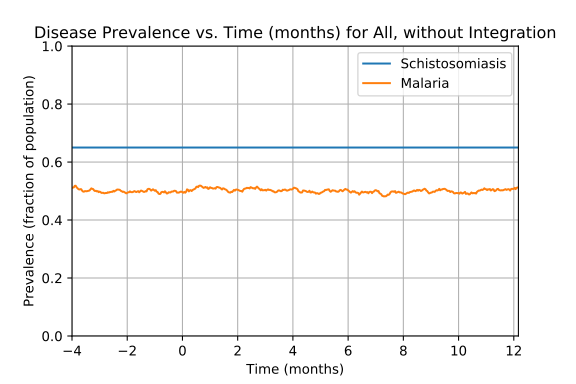

The file beside this chart, header and first rows:
Prevalence of schistosomiasis by age gro…, , , , , , , Prevalence of malaria by age group vs. t…, , , , , , , Prevalence of coinfection by age group v…
Time (d), 0-4 y/o, 5-15 y/o, 16+ y/o, All, , , Time (d), 0-4 y/o, 5-15 y/o, 16+ y/o, All, , , Time (d), 0-4 y/o, 5-15 y/o, 16+ y/o, All
0, 0.6545, 0.6548, 0.6458, 0.65, , , 0, 0.05556, 0.05623, 0.05318, 0.0545, , , 0, 0.04743, 0.04412, 0.04511, 0.04525
1, 0.6545, 0.6548, 0.6458, 0.65, , , 1, 0.1003, 0.1029, 0.1007, 0.1012, , , 1, 0.08537, 0.08564, 0.08405, 0.08475
2, 0.6545, 0.6548, 0.6458, 0.65, , , 2, 0.1545, 0.1626, 0.1491, 0.154, , , 2, 0.126, 0.1367, 0.1239, 0.128
3, 0.6545, 0.6548, 0.6458, 0.65, , , 3, 0.21, 0.2119, 0.198, 0.2043, , , 3, 0.1721, 0.173, 0.1624, 0.1673
4, 0.6545, 0.6548, 0.6458, 0.65, , , 4, 0.2534, 0.2448, 0.2393, 0.2435, , , 4, 0.206, 0.2016, 0.1971, 0.2
5, 0.6545, 0.6548, 0.6458, 0.65, , , 5, 0.2642, 0.263, 0.2574, 0.2603, , , 5, 0.2114, 0.2163, 0.2099, 0.212
6, 0.6545, 0.6548, 0.6458, 0.65, , , 6, 0.2669, 0.2777, 0.2745, 0.274, , , 6, 0.2154, 0.2266, 0.2251, 0.2238
7, 0.6545, 0.6548, 0.6458, 0.65, , , 7, 0.2805, 0.2915, 0.2863, 0.2868, , , 7, 0.2317, 0.2388, 0.2322, 0.234
8, 0.6545, 0.6548, 0.6458, 0.65, , , 8, 0.2791, 0.3002, 0.2958, 0.294, , , 8, 0.2317, 0.2439, 0.2388, 0.239
9, 0.6545, 0.6548, 0.6458, 0.65, , , 9, 0.2927, 0.3157, 0.3101, 0.3085, , , 9, 0.2344, 0.2535, 0.2436, 0.2448
10, 0.6545, 0.6548, 0.6458, 0.65, , , 10, 0.3198, 0.3201, 0.3186, 0.3193, , , 10, 0.2561, 0.2517, 0.2493, 0.2513
11, 0.6545, 0.6548, 0.6458, 0.65, , , 11, 0.3293, 0.3304, 0.3305, 0.3303, , , 11, 0.2588, 0.2604, 0.2578, 0.2588
12, 0.6545, 0.6548, 0.6458, 0.65, , , 12, 0.3388, 0.3452, 0.3367, 0.3395, , , 12, 0.2561, 0.2699, 0.2616, 0.263
13, 0.6545, 0.6548, 0.6458, 0.65, , , 13, 0.3442, 0.3521, 0.349, 0.349, , , 13, 0.2561, 0.2785, 0.2711, 0.2705
14, 0.6545, 0.6548, 0.6458, 0.65, , , 14, 0.3523, 0.3469, 0.3519, 0.3505, , , 14, 0.2629, 0.2768, 0.2726, 0.272
15, 0.6545, 0.6548, 0.6458, 0.65, , , 15, 0.3428, 0.3478, 0.3547, 0.3505, , , 15, 0.2534, 0.2794, 0.274, 0.2718
16, 0.6545, 0.6548, 0.6458, 0.65, , , 16, 0.3564, 0.3503, 0.3561, 0.3545, , , 16, 0.2602, 0.2794, 0.2711, 0.2715
17, 0.6545, 0.6548, 0.6458, 0.65, , , 17, 0.3604, 0.3512, 0.3637, 0.3595, , , 17, 0.2642, 0.2751, 0.2745, 0.2728
18, 0.6545, 0.6548, 0.6458, 0.65, , , 18, 0.3672, 0.3547, 0.359, 0.3593, , , 18, 0.2683, 0.2751, 0.2692, 0.2708
19, 0.6545, 0.6548, 0.6458, 0.65, , , 19, 0.3686, 0.3625, 0.3604, 0.3625, , , 19, 0.2696, 0.2803, 0.2692, 0.2725
20, 0.6545, 0.6548, 0.6458, 0.65, , , 20, 0.3767, 0.3651, 0.3651, 0.3673, , , 20, 0.2751, 0.282, 0.2716, 0.2753
21, 0.6545, 0.6548, 0.6458, 0.65, , , 21, 0.374, 0.3694, 0.3689, 0.37, , , 21, 0.2737, 0.2794, 0.2735, 0.2753
22, 0.6545, 0.6548, 0.6458, 0.65, , , 22, 0.3835, 0.3694, 0.3723, 0.3735, , , 22, 0.2832, 0.2794, 0.274, 0.2773
23, 0.6545, 0.6548, 0.6458, 0.65, , , 23, 0.3889, 0.3728, 0.3784, 0.3788, , , 23, 0.29, 0.2803, 0.2787, 0.2813
24, 0.6545, 0.6548, 0.6458, 0.65, , , 24, 0.3875, 0.3754, 0.386, 0.3833, , , 24, 0.2913, 0.2785, 0.2844, 0.284
25, 0.6545, 0.6548, 0.6458, 0.65, , , 25, 0.4051, 0.3858, 0.3822, 0.3875, , , 25, 0.3062, 0.2811, 0.2816, 0.286
26, 0.6545, 0.6548, 0.6458, 0.65, , , 26, 0.4024, 0.3962, 0.3837, 0.3908, , , 26, 0.3035, 0.2881, 0.2835, 0.2885
27, 0.6545, 0.6548, 0.6458, 0.65, , , 27, 0.4065, 0.41, 0.3875, 0.3975, , , 27, 0.3049, 0.2941, 0.2868, 0.2923
28, 0.6545, 0.6548, 0.6458, 0.65, , , 28, 0.4133, 0.4196, 0.3889, 0.4023, , , 28, 0.3035, 0.3028, 0.2868, 0.2945
29, 0.6545, 0.6548, 0.6458, 0.65, , , 29, 0.4268, 0.4204, 0.3898, 0.4055, , , 29, 0.3144, 0.2993, 0.2854, 0.2948
30, 0.6545, 0.6548, 0.6458, 0.65, , , 30, 0.4268, 0.4187, 0.4031, 0.412, , , 30, 0.3117, 0.301, 0.2949, 0.2998
31, 0.6545, 0.6548, 0.6458, 0.65, , , 31, 0.435, 0.4221, 0.4065, 0.4163, , , 31, 0.313, 0.3062, 0.2963, 0.3023
32, 0.6545, 0.6548, 0.6458, 0.65, , , 32, 0.4444, 0.4196, 0.4065, 0.4173, , , 32, 0.3225, 0.3062, 0.2939, 0.3028
33, 0.6545, 0.6548, 0.6458, 0.65, , , 33, 0.4526, 0.4221, 0.4103, 0.4215, , , 33, 0.3306, 0.3071, 0.2972, 0.3063
34, 0.6545, 0.6548, 0.6458, 0.65, , , 34, 0.4458, 0.4299, 0.4174, 0.4263, , , 34, 0.3225, 0.3131, 0.3001, 0.308
35, 0.6545, 0.6548, 0.6458, 0.65, , , 35, 0.4539, 0.4343, 0.4183, 0.4295, , , 35, 0.3279, 0.3149, 0.3006, 0.3098
36, 0.6545, 0.6548, 0.6458, 0.65, , , 36, 0.4485, 0.4464, 0.4245, 0.4353, , , 36, 0.3266, 0.3201, 0.3029, 0.3123
37, 0.6545, 0.6548, 0.6458, 0.65, , , 37, 0.4472, 0.4542, 0.4335, 0.442, , , 37, 0.3238, 0.3253, 0.3067, 0.3153
38, 0.6545, 0.6548, 0.6458, 0.65, , , 38, 0.435, 0.4576, 0.4364, 0.4423, , , 38, 0.3144, 0.3261, 0.3101, 0.3155
39, 0.6545, 0.6548, 0.6458, 0.65, , , 39, 0.4417, 0.4585, 0.4378, 0.4445, , , 39, 0.3184, 0.3287, 0.3129, 0.3185
40, 0.6545, 0.6548, 0.6458, 0.65, , , 40, 0.4363, 0.4576, 0.4316, 0.44, , , 40, 0.3157, 0.3253, 0.3063, 0.3135
41, 0.6545, 0.6548, 0.6458, 0.65, , , 41, 0.4322, 0.4507, 0.4316, 0.4373, , , 41, 0.3103, 0.3235, 0.3044, 0.311
42, 0.6545, 0.6548, 0.6458, 0.65, , , 42, 0.4363, 0.4524, 0.4349, 0.4403, , , 42, 0.3157, 0.3209, 0.3067, 0.3125
43, 0.6545, 0.6548, 0.6458, 0.65, , , 43, 0.4431, 0.4498, 0.433, 0.4398, , , 43, 0.3198, 0.3166, 0.3034, 0.3103
44, 0.6545, 0.6548, 0.6458, 0.65, , , 44, 0.4472, 0.4559, 0.4359, 0.4438, , , 44, 0.3211, 0.3175, 0.3044, 0.3113
45, 0.6545, 0.6548, 0.6458, 0.65, , , 45, 0.4417, 0.4593, 0.4449, 0.4485, , , 45, 0.3144, 0.3131, 0.3148, 0.3143
46, 0.6545, 0.6548, 0.6458, 0.65, , , 46, 0.4404, 0.4576, 0.4506, 0.4508, , , 46, 0.3144, 0.3114, 0.3177, 0.3153
47, 0.6545, 0.6548, 0.6458, 0.65, , , 47, 0.4282, 0.4593, 0.4497, 0.4485, , , 47, 0.3089, 0.3106, 0.3148, 0.3125
48, 0.6545, 0.6548, 0.6458, 0.65, , , 48, 0.4417, 0.4619, 0.4525, 0.4533, , , 48, 0.3144, 0.3131, 0.3162, 0.315
49, 0.6545, 0.6548, 0.6458, 0.65, , , 49, 0.4458, 0.4559, 0.4525, 0.4523, , , 49, 0.3198, 0.3097, 0.3139, 0.3138
50, 0.6545, 0.6548, 0.6458, 0.65, , , 50, 0.4512, 0.4481, 0.452, 0.4508, , , 50, 0.3225, 0.3036, 0.3115, 0.3113
51, 0.6545, 0.6548, 0.6458, 0.65, , , 51, 0.4472, 0.4516, 0.4554, 0.4528, , , 51, 0.3157, 0.308, 0.3134, 0.3123
52, 0.6545, 0.6548, 0.6458, 0.65, , , 52, 0.4526, 0.4567, 0.4554, 0.4553, , , 52, 0.3157, 0.3114, 0.3129, 0.313
53, 0.6545, 0.6548, 0.6458, 0.65, , , 53, 0.4485, 0.4498, 0.4558, 0.4528, , , 53, 0.313, 0.3028, 0.3101, 0.3085
54, 0.6545, 0.6548, 0.6458, 0.65, , , 54, 0.4472, 0.4524, 0.4582, 0.4545, , , 54, 0.313, 0.3036, 0.3115, 0.3095
55, 0.6545, 0.6548, 0.6458, 0.65, , , 55, 0.4499, 0.4542, 0.4606, 0.4568, , , 55, 0.313, 0.3054, 0.311, 0.3098
56, 0.6545, 0.6548, 0.6458, 0.65, , , 56, 0.4621, 0.455, 0.4563, 0.457, , , 56, 0.3252, 0.3019, 0.3053, 0.308
57, 0.6545, 0.6548, 0.6458, 0.65, , , 57, 0.4553, 0.4576, 0.4592, 0.458, , , 57, 0.3198, 0.3054, 0.3077, 0.3093
58, 0.6545, 0.6548, 0.6458, 0.65, , , 58, 0.4512, 0.4689, 0.462, 0.462, , , 58, 0.3157, 0.3123, 0.311, 0.3123
... 671 more rows
